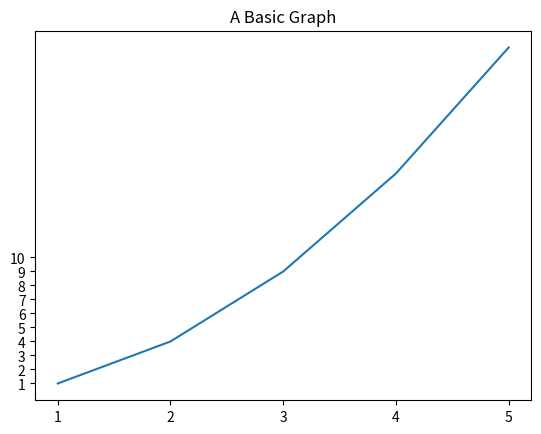

Here is the Python script that generated this plot:
import matplotlib.pyplot as plt

x, y = [1, 2, 3, 4, 5], [1, 4, 9, 16, 25]
x_ticks, y_ticks = [1, 2, 3, 4, 5, 6, 7, 8, 9, 10], [1, 2, 3, 4, 5, 6, 7, 8, 9, 10]
plt.xticks(x_ticks)
plt.yticks(y_ticks)
plt.title("A Basic Graph")
plt.plot(x, y)
plt.show()
